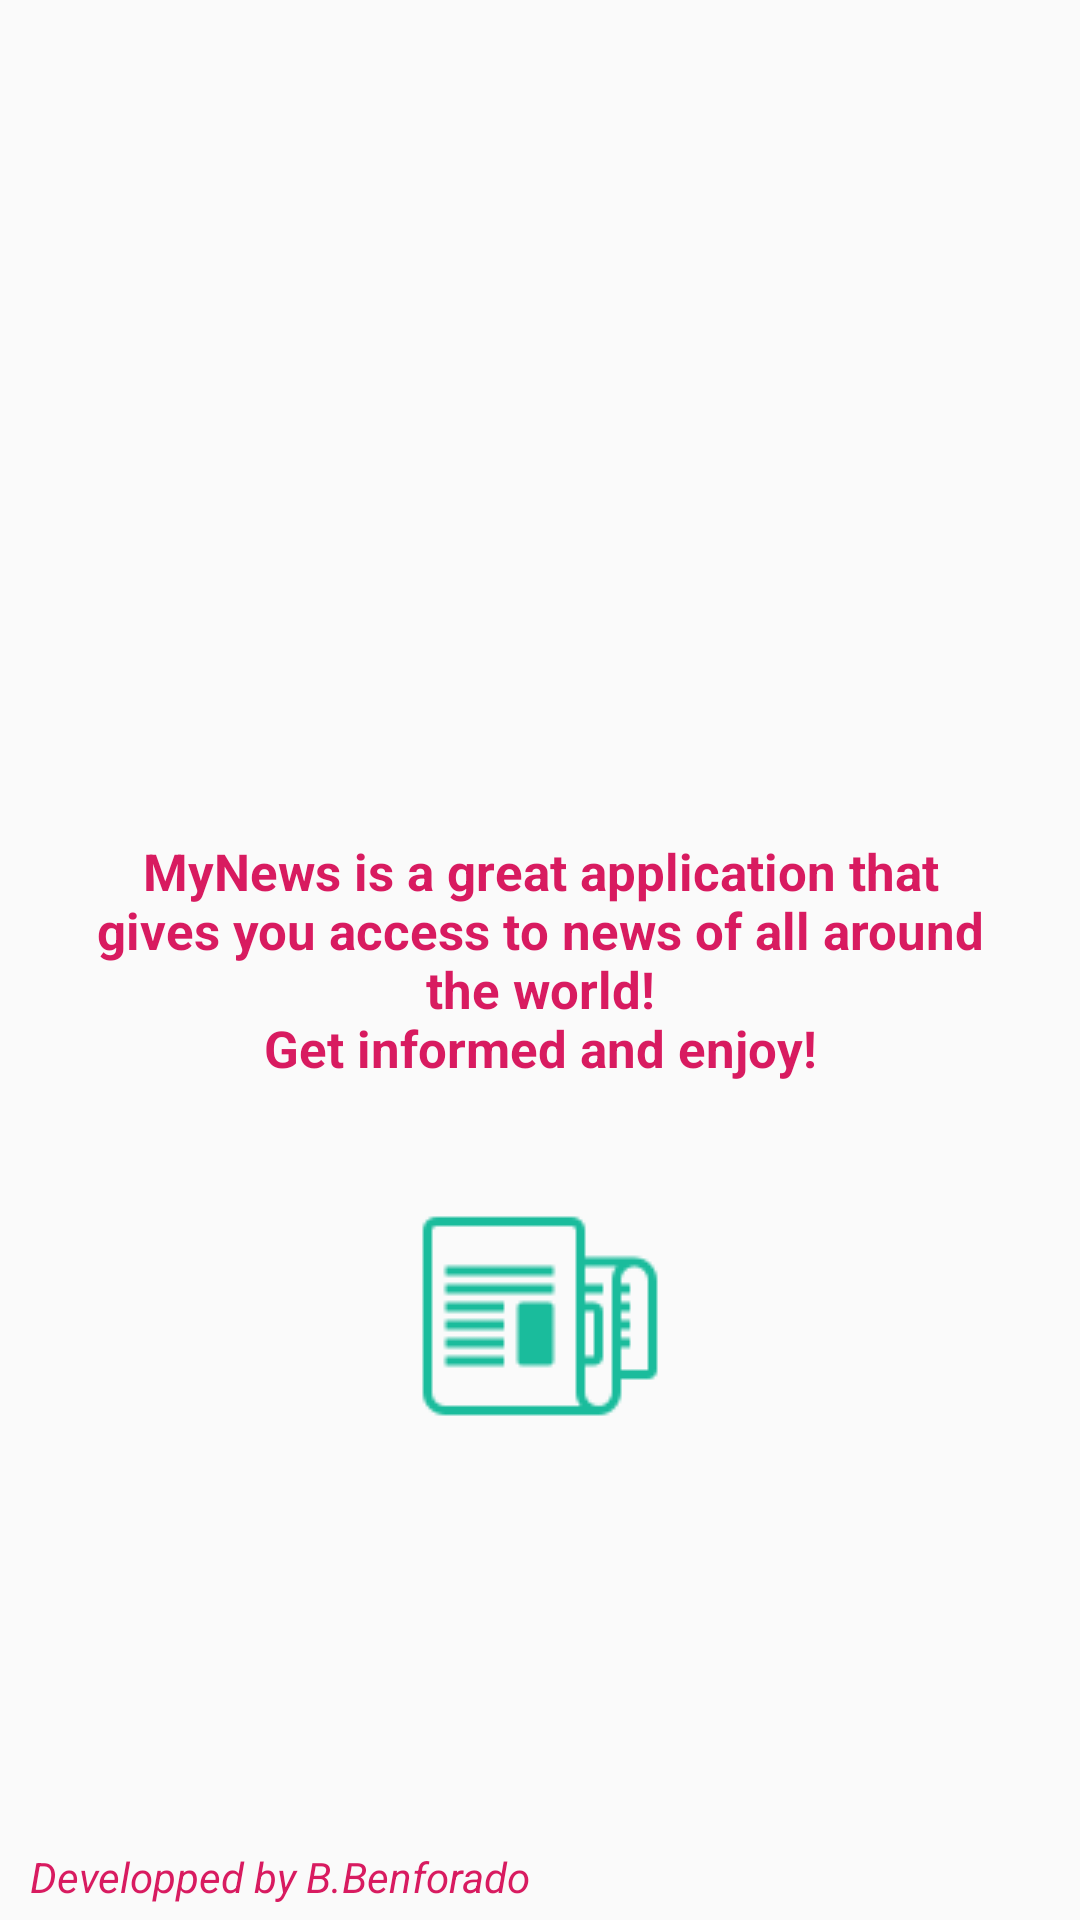

Write the Android layout XML for this screen, with the resource values it uses.
<!-- AndroidManifest.xml: application theme AppTheme -->
<!-- res/layout/activity_about.xml -->
<?xml version="1.0" encoding="utf-8"?>
<RelativeLayout xmlns:android="http://schemas.android.com/apk/res/android"
    xmlns:app="http://schemas.android.com/apk/res-auto"
    xmlns:tools="http://schemas.android.com/tools"
    android:layout_width="match_parent"
    android:layout_height="match_parent"
    tools:context=".controllers.activities.AboutActivity">

    <include
        layout="@layout/toolbar"
        android:layout_width="match_parent"
        android:layout_height="wrap_content"/>

    <TextView
        android:id="@+id/main_text"
        android:layout_width="wrap_content"
        android:layout_height="wrap_content"
        android:text="@string/aboutText"
        android:layout_centerInParent="true"
        android:gravity="center"
        android:textSize="17dp"
        android:padding="30dp"
        android:textColor="@color/colorAccent"
        android:textStyle="bold"/>

    <TextView
        android:layout_width="wrap_content"
        android:layout_height="wrap_content"
        android:text="@string/aboutLittleText"
        android:layout_alignParentBottom="true"
        android:textColor="@color/colorAccent"
        android:textStyle="italic"
        android:layout_marginLeft="10dp"
        android:layout_marginBottom="5dp"/>

    <ImageView
        android:layout_width="wrap_content"
        android:layout_height="wrap_content"
        android:src="@drawable/img_newspaper"
        android:layout_below="@+id/main_text"
        android:layout_centerInParent="true"/>

</RelativeLayout>
<!-- res/layout/toolbar.xml (included above) -->
<?xml version="1.0" encoding="utf-8"?>
<android.support.v7.widget.Toolbar
    xmlns:android="http://schemas.android.com/apk/res/android"
    android:id="@+id/toolbar"
    android:minHeight="?attr/actionBarSize"
    android:layout_width="match_parent"
    android:layout_height="wrap_content"
    android:theme="@style/CustomToolBarStyle"/>
<!-- resources referenced by this layout -->
<resources>
  <color name="colorAccent">#D81B60</color>
  <!-- drawable img_newspaper: png bitmap (drawable, 1522 bytes) -->
  <string name="aboutLittleText">Developped by B.Benforado</string>
  <string name="aboutText">MyNews is a great application that gives you access to news of all around the world!\nGet informed and enjoy!</string>
  <style name="AppTheme" parent="Theme.AppCompat.Light.NoActionBar">
          
          <item name="colorPrimary">@color/blueMarine</item>
          <item name="colorPrimaryDark">@color/blueMarine</item>
          <item name="colorAccent">@color/colorAccent</item>
         
  
      </style>
  <color name="blueMarine">#03193d</color>
</resources>
